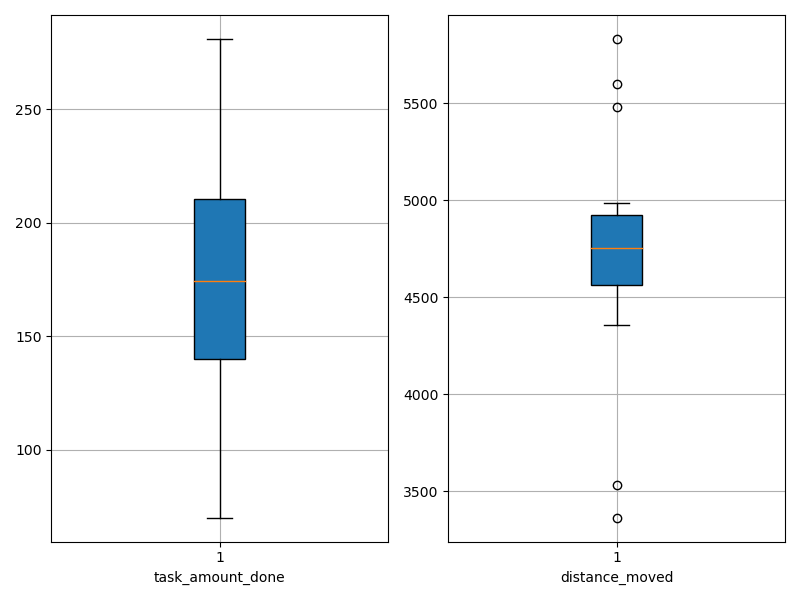

Source data for this figure (header and first rows):
agent_id, task_amount_done, distance_moved
0, 139.0, 4728
1, 139.0, 4654
2, 141.0, 4935
3, 209.0, 4918
4, 139.0, 4358
5, 281.0, 4588
6, 209.0, 4355
7, 70.0, 5831
8, 208.0, 3365
9, 140.0, 4729
10, 210.0, 3535
11, 141.0, 4890
12, 280.0, 4881
13, 279.0, 4872
14, 141.0, 5601
15, 140.0, 4988
16, 210.0, 5479
17, 211.0, 4624
18, 213.0, 4486
19, 140.0, 4779
